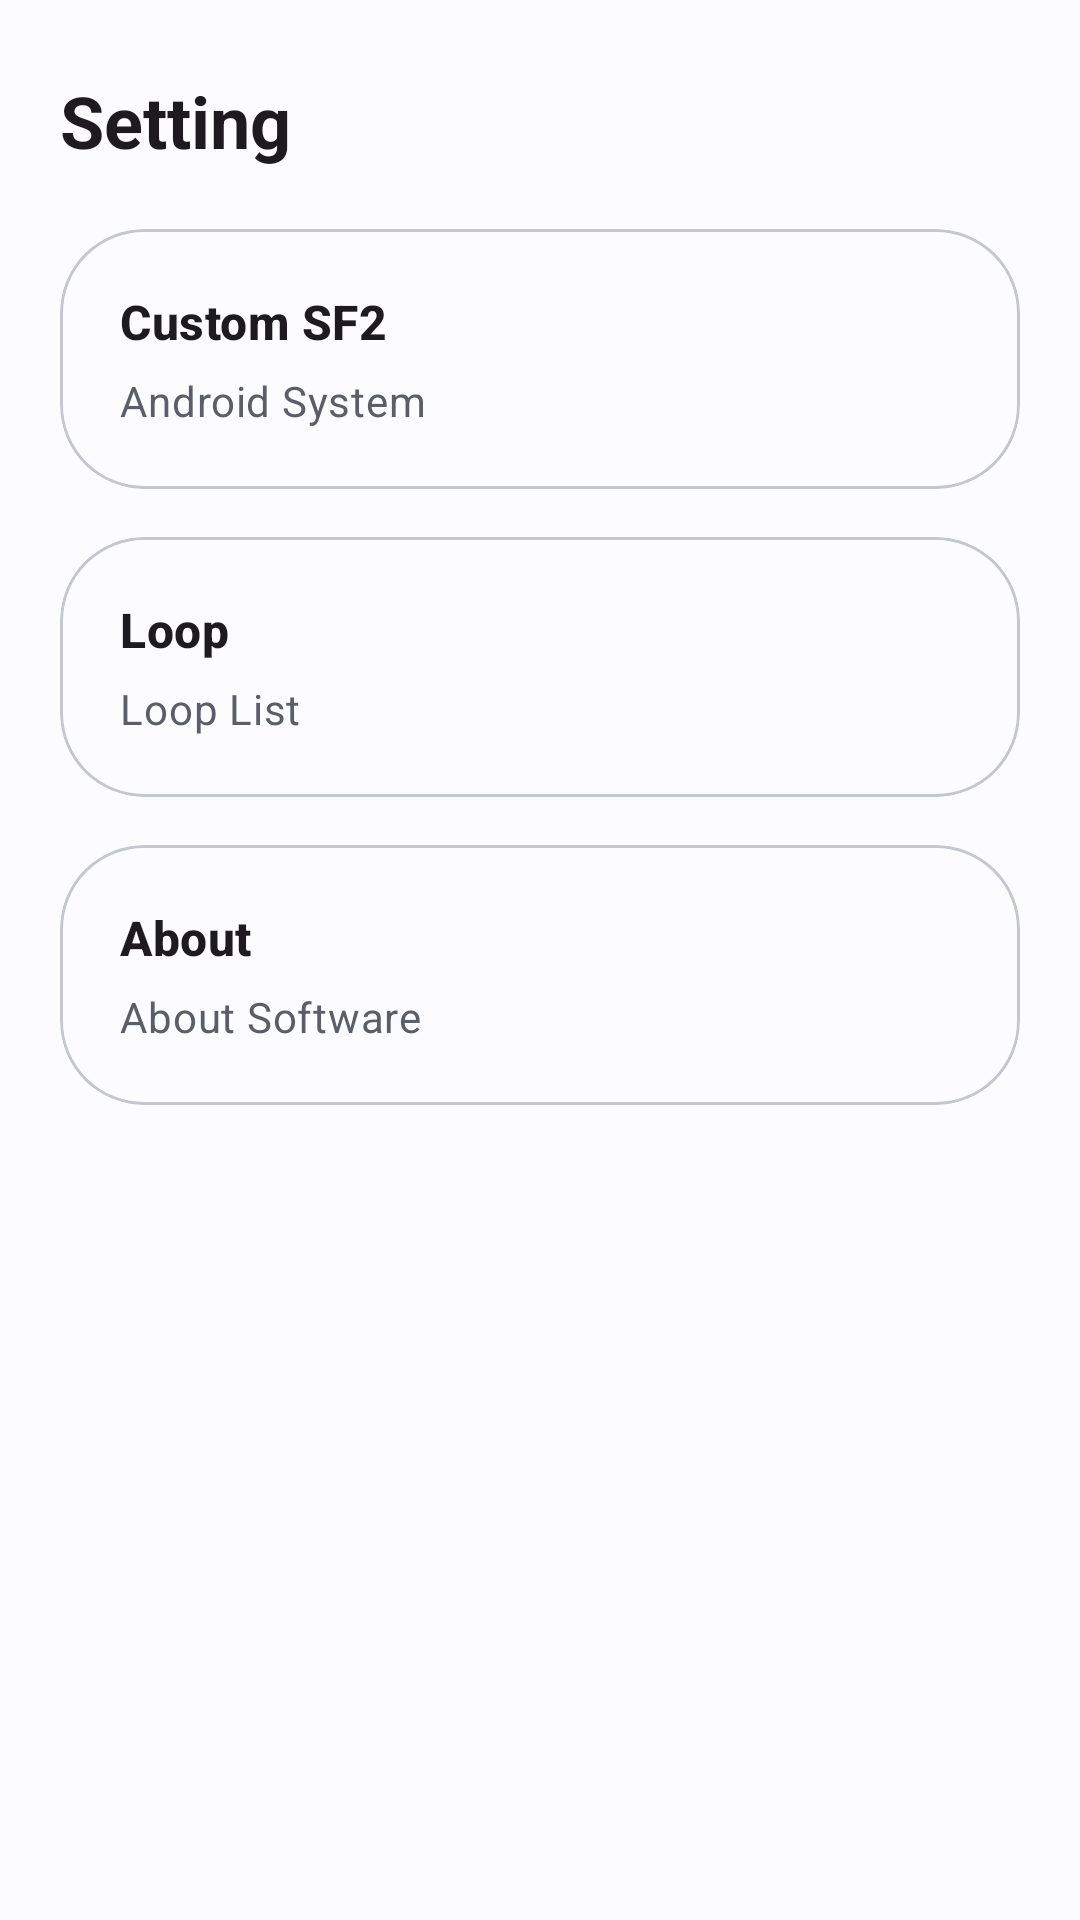

Here is an Android app screen rendered from its layout file. Give the layout XML and the strings, colors and styles it references.
<!-- AndroidManifest.xml: application theme Theme.MLDPlayer -->
<!-- res/layout/fragment_settings.xml -->
<?xml version="1.0" encoding="utf-8"?>
<ScrollView xmlns:android="http://schemas.android.com/apk/res/android"
    android:layout_width="match_parent"
    android:layout_height="match_parent"
    android:background="?attr/colorSurface"
    android:fillViewport="true"
    android:paddingStart="20dp"
    android:paddingTop="24dp"
    android:paddingEnd="20dp"
    android:paddingBottom="24dp">

    <LinearLayout
        android:layout_width="match_parent"
        android:layout_height="wrap_content"
        android:orientation="vertical">

        <TextView
            android:layout_width="match_parent"
            android:layout_height="wrap_content"
            android:text="@string/settings_title"
            android:textAppearance="?attr/textAppearanceHeadlineSmall"
            android:textStyle="bold" />

        <com.google.android.material.card.MaterialCardView
            android:id="@+id/custom_sf2_row"
            style="@style/Widget.MLDPlayer.Card.Section"
            android:layout_width="match_parent"
            android:layout_height="wrap_content"
            android:layout_marginTop="20dp"
            android:clickable="true"
            android:focusable="true"
            android:foreground="?attr/selectableItemBackground">

            <LinearLayout
                android:layout_width="match_parent"
                android:layout_height="wrap_content"
                android:orientation="vertical"
                android:padding="20dp">

                <TextView
                    android:layout_width="match_parent"
                    android:layout_height="wrap_content"
                    android:text="@string/sf2_title"
                    android:textAppearance="?attr/textAppearanceTitleMedium"
                    android:textStyle="bold" />

                <TextView
                    android:id="@+id/custom_sf2_value"
                    android:layout_width="match_parent"
                    android:layout_height="wrap_content"
                    android:layout_marginTop="6dp"
                    android:text="@string/sf2_system_name"
                    android:textAppearance="?attr/textAppearanceBodyMedium"
                    android:textColor="?attr/colorOnSurfaceVariant" />
            </LinearLayout>
        </com.google.android.material.card.MaterialCardView>

        <com.google.android.material.card.MaterialCardView
            android:id="@+id/loop_row"
            style="@style/Widget.MLDPlayer.Card.Section"
            android:layout_width="match_parent"
            android:layout_height="wrap_content"
            android:layout_marginTop="16dp"
            android:clickable="true"
            android:focusable="true"
            android:foreground="?attr/selectableItemBackground">

            <LinearLayout
                android:layout_width="match_parent"
                android:layout_height="wrap_content"
                android:orientation="vertical"
                android:padding="20dp">

                <TextView
                    android:layout_width="match_parent"
                    android:layout_height="wrap_content"
                    android:text="@string/loop_title"
                    android:textAppearance="?attr/textAppearanceTitleMedium"
                    android:textStyle="bold" />

                <TextView
                    android:id="@+id/loop_value"
                    android:layout_width="match_parent"
                    android:layout_height="wrap_content"
                    android:layout_marginTop="6dp"
                    android:text="@string/loop_list"
                    android:textAppearance="?attr/textAppearanceBodyMedium"
                    android:textColor="?attr/colorOnSurfaceVariant" />
            </LinearLayout>
        </com.google.android.material.card.MaterialCardView>

        <com.google.android.material.card.MaterialCardView
            android:id="@+id/about_row"
            style="@style/Widget.MLDPlayer.Card.Section"
            android:layout_width="match_parent"
            android:layout_height="wrap_content"
            android:layout_marginTop="16dp"
            android:clickable="true"
            android:focusable="true"
            android:foreground="?attr/selectableItemBackground">

            <LinearLayout
                android:layout_width="match_parent"
                android:layout_height="wrap_content"
                android:orientation="vertical"
                android:padding="20dp">

                <TextView
                    android:layout_width="match_parent"
                    android:layout_height="wrap_content"
                    android:text="@string/about_title"
                    android:textAppearance="?attr/textAppearanceTitleMedium"
                    android:textStyle="bold" />

                <TextView
                    android:layout_width="match_parent"
                    android:layout_height="wrap_content"
                    android:layout_marginTop="6dp"
                    android:text="@string/about_subtitle"
                    android:textAppearance="?attr/textAppearanceBodyMedium"
                    android:textColor="?attr/colorOnSurfaceVariant" />
            </LinearLayout>
        </com.google.android.material.card.MaterialCardView>
    </LinearLayout>

</ScrollView>
<!-- resources referenced by this layout -->
<resources>
  <string name="about_subtitle">About Software</string>
  <string name="about_title">About</string>
  <string name="loop_list">Loop List</string>
  <string name="loop_title">Loop</string>
  <string name="settings_title">Setting</string>
  <string name="sf2_system_name">Android System</string>
  <string name="sf2_title">Custom SF2</string>
  <style name="Widget.MLDPlayer.Card.Section" parent="Widget.Material3.CardView.Filled">
          <item name="cardCornerRadius">28dp</item>
          <item name="cardElevation">0dp</item>
          <item name="strokeWidth">1dp</item>
          <item name="strokeColor">?attr/colorOutlineVariant</item>
          <item name="cardBackgroundColor">?attr/colorSurface</item>
      </style>
  <style name="Theme.MLDPlayer" parent="Theme.Material3.DayNight.NoActionBar">
          <item name="colorPrimary">@color/mld_primary</item>
          <item name="colorOnPrimary">@color/mld_on_primary</item>
          <item name="colorPrimaryContainer">@color/mld_primary_container</item>
          <item name="colorOnPrimaryContainer">@color/mld_on_primary_container</item>
          <item name="colorSecondary">@color/mld_secondary</item>
          <item name="colorOnSecondary">@color/mld_on_secondary</item>
          <item name="colorSecondaryContainer">@color/mld_secondary_container</item>
          <item name="colorOnSecondaryContainer">@color/mld_on_secondary_container</item>
          <item name="colorSurface">@color/mld_surface</item>
          <item name="colorSurfaceVariant">@color/mld_surface_variant</item>
          <item name="colorOnSurface">@color/mld_on_surface</item>
          <item name="colorOnSurfaceVariant">@color/mld_on_surface_variant</item>
          <item name="colorOutline">@color/mld_outline</item>
          <item name="colorOutlineVariant">@color/mld_outline_variant</item>
          <item name="colorError">@color/mld_error</item>
          <item name="colorOnError">@color/mld_on_error</item>
          <item name="android:windowBackground">@color/mld_background</item>
          <item name="android:statusBarColor">@android:color/transparent</item>
          <item name="android:navigationBarColor">@android:color/transparent</item>
      </style>
  <color name="mld_primary">#4F6BFF</color>
  <color name="mld_on_primary">#FFFFFF</color>
  <color name="mld_primary_container">#DEE2FF</color>
  <color name="mld_on_primary_container">#001158</color>
  <color name="mld_secondary">#00A6A6</color>
  <color name="mld_on_secondary">#FFFFFF</color>
  <color name="mld_secondary_container">#B7F1EE</color>
  <color name="mld_on_secondary_container">#002020</color>
  <color name="mld_surface">#FCFCFF</color>
  <color name="mld_surface_variant">#E1E2EC</color>
  <color name="mld_on_surface">#1A1B21</color>
  <color name="mld_on_surface_variant">#5B5E6A</color>
  <color name="mld_outline">#7A7D8A</color>
  <color name="mld_outline_variant">#C4C6D0</color>
  <color name="mld_error">#B3261E</color>
  <color name="mld_on_error">#FFFFFF</color>
  <color name="mld_background">#F7F7FB</color>
</resources>
